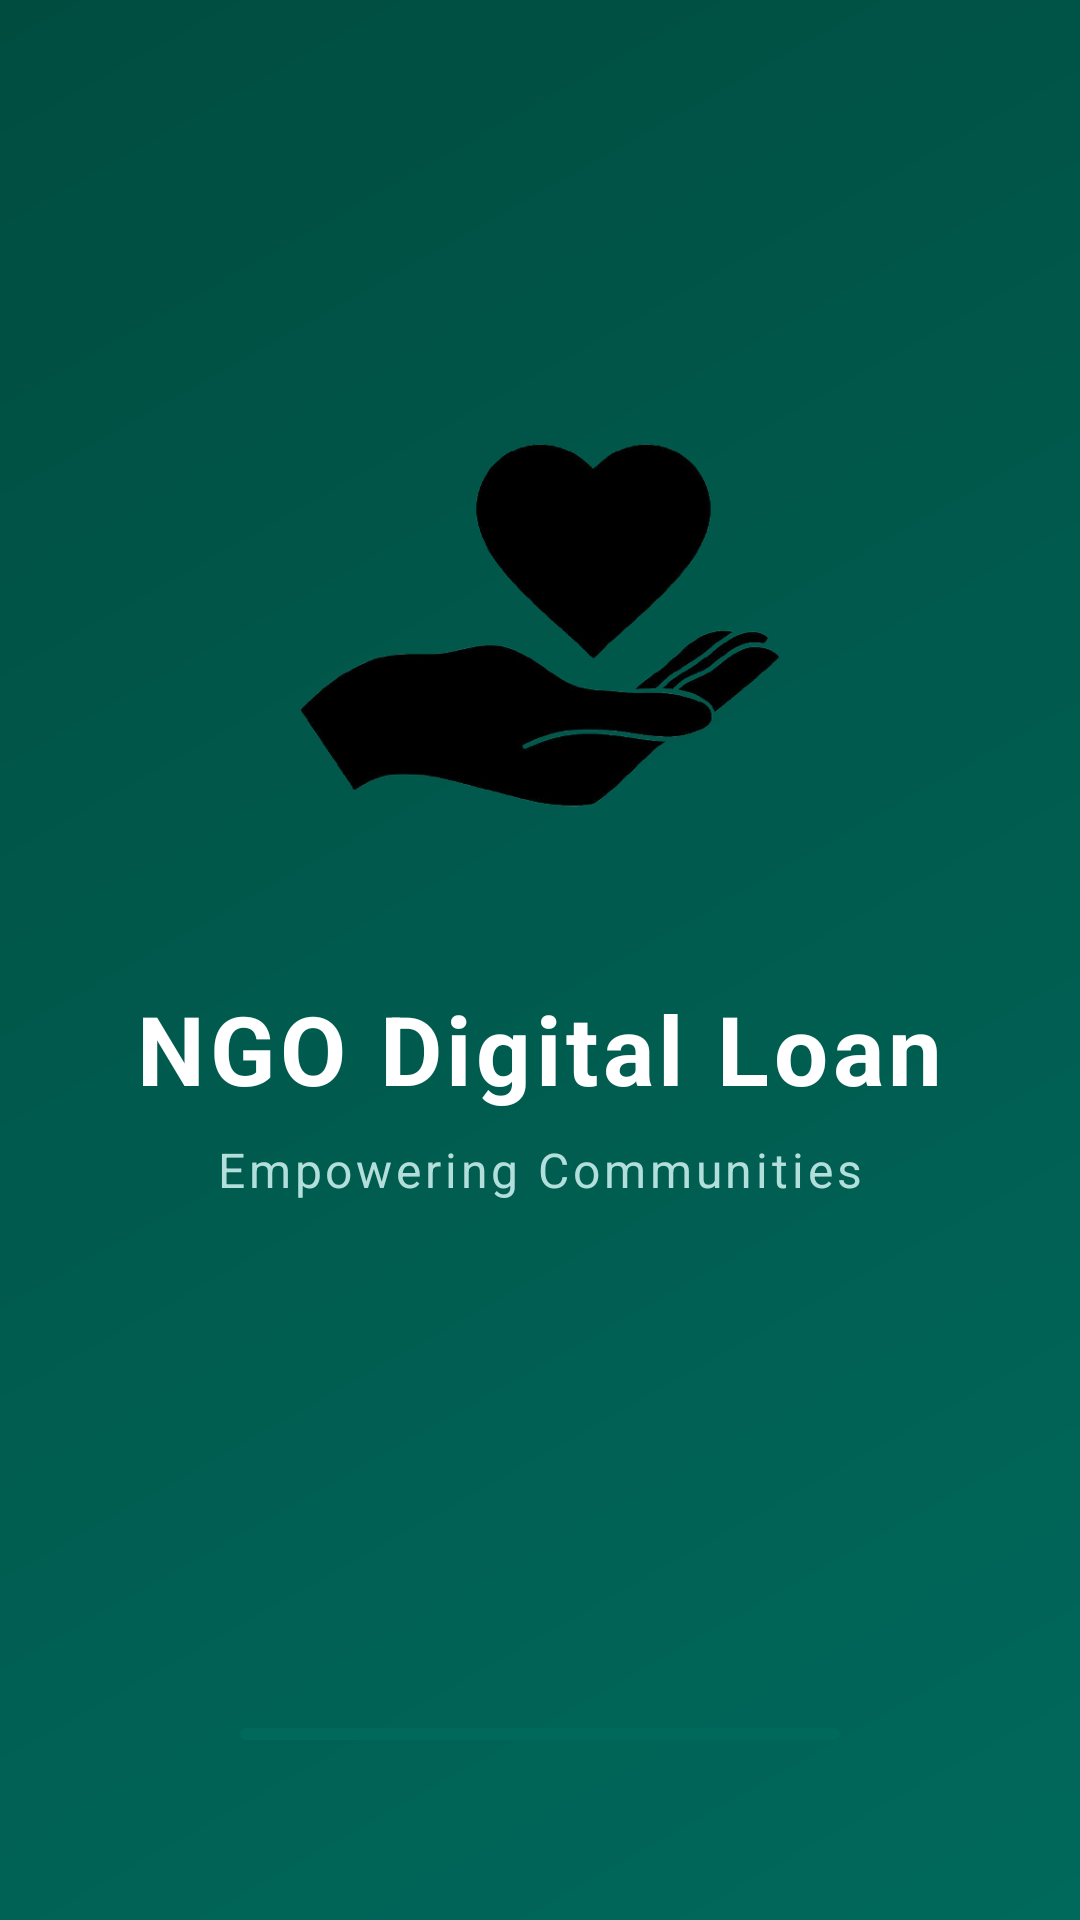

Here is an Android app screen rendered from its layout file. Give the layout XML and the strings, colors and styles it references.
<!-- AndroidManifest.xml: application theme Theme.NGODigitalLoan -->
<!-- res/layout/activity_splash.xml -->
<?xml version="1.0" encoding="utf-8"?>
<androidx.constraintlayout.widget.ConstraintLayout
    xmlns:android="http://schemas.android.com/apk/res/android"
    xmlns:app="http://schemas.android.com/apk/res-auto"
    xmlns:tools="http://schemas.android.com/tools"
    android:layout_width="match_parent"
    android:layout_height="match_parent"
    android:background="@drawable/bg_premium_gradient"
    tools:context=".SplashActivity">

    <ImageView
        android:id="@+id/logoImageView"
        android:layout_width="160dp"
        android:layout_height="160dp"
        android:src="@drawable/ic_ngo_logo"
        app:layout_constraintBottom_toBottomOf="parent"
        app:layout_constraintEnd_toEndOf="parent"
        app:layout_constraintStart_toStartOf="parent"
        app:layout_constraintTop_toTopOf="parent"
        app:layout_constraintVertical_bias="0.30" />
    <TextView
        android:id="@+id/titleTextView"
        android:layout_width="wrap_content"
        android:layout_height="wrap_content"
        android:layout_marginTop="24dp"
        android:text="NGO Digital Loan"
        android:textColor="@color/white"
        android:textSize="32sp"
        android:textStyle="bold"
        android:letterSpacing="0.05"
        app:layout_constraintEnd_toEndOf="parent"
        app:layout_constraintStart_toStartOf="parent"
        app:layout_constraintTop_toBottomOf="@+id/logoImageView" />

    <TextView
        android:id="@+id/subtitleTextView"
        android:layout_width="wrap_content"
        android:layout_height="wrap_content"
        android:layout_marginTop="8dp"
        android:text="Empowering Communities"
        android:textColor="#B2DFDB"
        android:textSize="16sp"
        android:letterSpacing="0.08"
        app:layout_constraintEnd_toEndOf="parent"
        app:layout_constraintStart_toStartOf="parent"
        app:layout_constraintTop_toBottomOf="@+id/titleTextView" />

    <com.google.android.material.progressindicator.LinearProgressIndicator
        android:id="@+id/progressBar"
        android:layout_width="200dp"
        android:layout_height="wrap_content"
        android:layout_marginBottom="60dp"
        android:indeterminate="true"
        app:indicatorColor="@color/ngo_accent"
        app:trackColor="@color/ngo_primary_dark"
        app:trackCornerRadius="4dp"
        app:layout_constraintBottom_toBottomOf="parent"
        app:layout_constraintEnd_toEndOf="parent"
        app:layout_constraintStart_toStartOf="parent" />

</androidx.constraintlayout.widget.ConstraintLayout>
<!-- resources referenced by this layout -->
<resources>
  <color name="ngo_accent">#FFCA28</color>
  <color name="ngo_primary_dark">#00695C</color>
  <color name="white">#FFFFFFFF</color>
  <!-- drawable bg_premium_gradient (drawable) -->
  <?xml version="1.0" encoding="utf-8"?>
  <shape xmlns:android="http://schemas.android.com/apk/res/android"
      android:shape="rectangle">
      <gradient
          android:startColor="#00695C"
          android:endColor="#004D40"
          android:angle="135"
          android:type="linear" />
  </shape>
  <!-- drawable ic_ngo_logo: png bitmap (drawable, 56689 bytes) -->
  <style name="Theme.NGODigitalLoan" parent="Base.Theme.NGODigitalLoan" />
  <style name="Base.Theme.NGODigitalLoan" parent="Theme.Material3.DayNight.NoActionBar">
          
          
      </style>
</resources>
